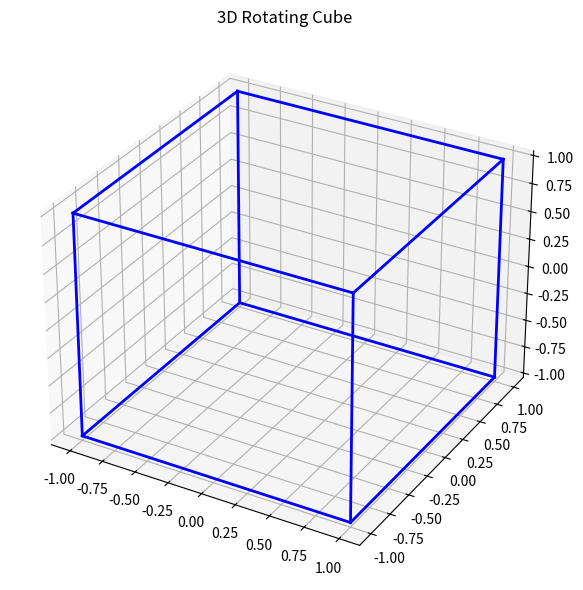

The matplotlib source for this figure:
import numpy as np
import matplotlib.pyplot as plt
from mpl_toolkits.mplot3d import Axes3D
from matplotlib.animation import FuncAnimation

# Define the cube vertices and edges
vertices = np.array([
    [-1, -1, -1], [1, -1, -1], [1, 1, -1], [-1, 1, -1],
    [-1, -1, 1], [1, -1, 1], [1, 1, 1], [-1, 1, 1]
])

edges = [
    [0, 1], [1, 2], [2, 3], [3, 0],  # Bottom face
    [4, 5], [5, 6], [6, 7], [7, 4],  # Top face
    [0, 4], [1, 5], [2, 6], [3, 7]   # Connecting edges
]

# Create figure and 3D axis
fig = plt.figure(figsize=(8, 6))
ax = fig.add_subplot(111, projection='3d')

# Initialize the plot
line_objs = []
for edge in edges:
    x, y, z = vertices[edge].T
    line, = ax.plot(x, y, z, 'b-', linewidth=2)
    line_objs.append(line)

# Animation update function
def update(frame):
    # Rotate the cube around all three axes
    rotation_angle = np.radians(frame)
    rotation_matrix = np.array([
        [np.cos(rotation_angle), 0, np.sin(rotation_angle)],
        [0, 1, 0],
        [-np.sin(rotation_angle), 0, np.cos(rotation_angle)]
    ])

    # Apply rotation to vertices
    rotated_vertices = np.dot(vertices, rotation_matrix.T)
    for i, edge in enumerate(edges):
        x, y, z = rotated_vertices[edge].T
        line_objs[i].set_data(x, y)
        line_objs[i].set_3d_properties(z)

    return line_objs

# Create animation
ani = FuncAnimation(fig, update, frames=np.arange(0, 360, 1), interval=50, blit=False)

# Show the plot
plt.title("3D Rotating Cube")
plt.tight_layout()
plt.show()
